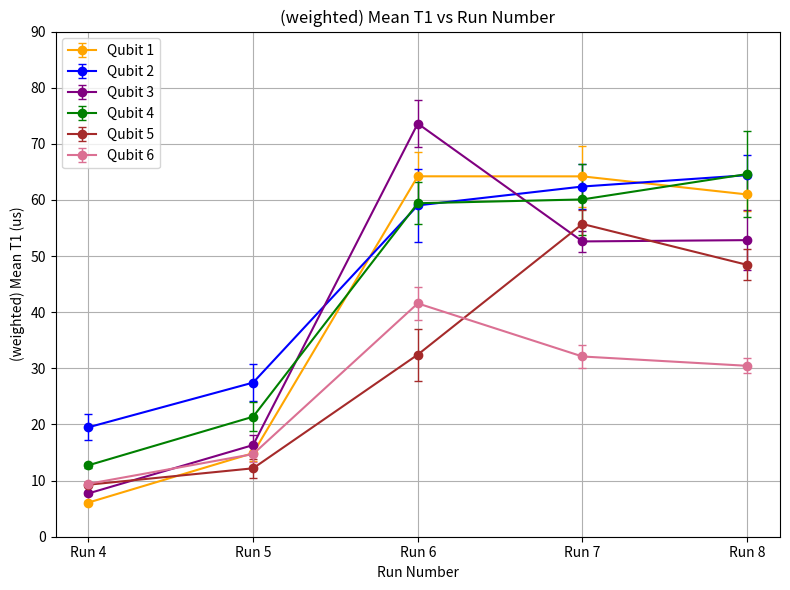

Write Python code to recreate this figure.
import matplotlib.pyplot as plt
import numpy as np

do_T1 = True
do_T2R = False
do_T2E = False

show_text = False
colors = ['orange', 'blue', 'purple', 'green', 'brown', 'palevioletred']

if do_T1:
    t1_vals = [
        [6.09, 14.89, 64.21, 64.20, 60.98],  # Qubit 1
        [19.50, 27.46, 59.03, 62.39, 64.41],  # Qubit 2
        [7.72, 16.33, 73.61, 52.61, 52.84],  # Qubit 3,
        [12.73, 21.38, 59.41, 60.09, 64.61],  # Qubit 4,
        [9.27, 12.19, 32.44, 55.72, 48.44],  # Qubit 5
        [9.43, 14.72, 41.57, 32.11, 30.45]   # Qubit 6
    ]

    t1_errs = [
        [0.24, 1.42, 4.32, 5.46, 3.03],  # Qubit 1
        [2.35, 3.30, 6.46, 4.06, 3.55],  # Qubit 2
        [0.26, 1.74, 4.16, 1.80, 5.30],  # Qubit 3,
        [0.44, 2.55, 3.74, 6.26, 7.65],  # Qubit 4,
        [0.47, 1.65, 4.63, 2.49, 2.74],  # Qubit 5
        [0.35, 1.39, 2.89, 1.99, 1.37]   # Qubit 6
    ]

    runs = np.array([4, 5, 6, 7, 8])

    num_qubits = len(t1_vals)
    num_runs =  len(t1_vals[0])

    plt.figure(figsize=(8, 6))

    # Add "Preliminary" text in the background
    if show_text:
        plt.text(
            0.5, 0.5, 'Preliminary',
            fontsize=70,
            color='lightgray',
            ha='center',
            va='center',
            alpha=0.3,
            rotation=45,
            transform=plt.gca().transAxes,
            zorder=0
        )

    # Use a colormap to assign a unique color to each qubit
    for qubit_index, vals in enumerate(t1_vals):
        vals_array = np.array(vals, dtype=np.float64)
        errs_array = np.array(t1_errs[qubit_index], dtype=np.float64)
        color = colors[qubit_index % len(colors)]

        plt.errorbar(
            runs, vals_array,
            yerr=errs_array,
            fmt='-o',
            color=color,
            capsize=3,
            elinewidth=1,
            label=f"Qubit {qubit_index + 1}",
            zorder=2
        )

        if show_text:
            for x, y in zip(runs, vals_array):
                if not np.isnan(y):
                    plt.text(x+0.06, y + 2.0, f"{y:.0f}mK", ha='center', va='bottom', fontsize=11, color=color)

    plt.xlabel("Run Number")
    plt.ylabel("(weighted) Mean T1 (us)")
    plt.title("(weighted) Mean T1 vs Run Number")
    plt.xticks(runs, ['Run 4','Run 5', 'Run 6', 'Run 7', 'Run 8'])
    plt.yticks(np.arange(0, 100, 10))
    plt.legend()
    plt.grid(True)
    plt.tight_layout()
    plt.show()

#-------------------------------------------- T2 R -------------------------------------------------------------
if do_T2R:
    t2r_vals = [
        [6.99, 12.17, 29.56, 30.72, 60.46],  # Qubit 1
        [14.82, 11.78, 10.52, 60.87, 77.77],  # Qubit 2
        [4.25, 8.76, 26.33, 51.11, 25.65],  # Qubit 3,
        [11.86, 13.57, 20.83, 55.01, 8.11],  # Qubit 4
        [8.98, 11.68, 4.95, 57.71, 37.16],  # Qubit 5
        [9.97, 13.69, 22.94, 25.51, 12.73]  # Qubit 6
    ]

    t2r_errs = [
        [0.27, 1.0, 3.58, 1.20, 2.34],  # Qubit 1
        [0.73, 1.44, 1.43, 6.81, 13.11],  # Qubit 2
        [0.71, 1.0, 3.38, 1.85, 1.51],  # Qubit 3,
        [0.42, 1.32, 1.12, 4.58, 2.65],  # Qubit 4,
        [0.34, 0.90, 1.69, 2.62, 5.53],  # Qubit 5
        [0.54, 1.0, 2.09, 1.11, 0.64]  # Qubit 6
    ]

    runs = np.array([4, 5, 6, 7, 8])

    num_qubits = len(t2r_vals)
    num_runs = len(t2r_vals[0])

    plt.figure(figsize=(8, 6))

    # Add "Preliminary" text in the background
    if show_text:
        plt.text(
            0.5, 0.5, 'Preliminary',
            fontsize=70,
            color='lightgray',
            ha='center',
            va='center',
            alpha=0.3,
            rotation=45,
            transform=plt.gca().transAxes,
            zorder=0
        )


    for qubit_index, vals in enumerate(t2r_vals):
        vals_array = np.array(vals, dtype=np.float64)
        errs_array = np.array(t2r_errs[qubit_index], dtype=np.float64)
        color = colors[qubit_index % len(colors)]

        plt.errorbar(
            runs, vals_array,
            yerr=errs_array,
            fmt='-o',
            color=color,
            capsize=3,
            elinewidth=1,
            label=f"Qubit {qubit_index + 1}",
            zorder=2
        )

        if show_text:
            for x, y in zip(runs, vals_array):
                if not np.isnan(y):
                    plt.text(x + 0.06, y + 2.0, f"{y:.0f}mK", ha='center', va='bottom', fontsize=11, color=color)

    plt.xlabel("Run Number")
    plt.ylabel("(weighted) Mean T2R (us)")
    plt.title("(weighted) Mean T2R vs Run Number")
    plt.xticks(runs, ['Run 4', 'Run 5', 'Run 6', 'Run 7', 'Run 8'])
    plt.yticks(np.arange(0, 100, 10))
    plt.legend()
    plt.grid(True)
    plt.tight_layout()
    plt.show()

#-------------------------------------------- T2 E -------------------------------------------------------------
if do_T2E:
    t2e_vals = [
        [6.32, 12.21, 41.10, 85.05, 95.34],  # Qubit 1
        [15.16, 20.94, 39.65, 93.65, 89.32],  # Qubit 2
        [6.95, 10.11, 35.55, 60.65, 59.04],  # Qubit 3, 110
        [12.47, 17.71, 44.47, 90.95, 75.22],  # Qubit 4, 195
        [8.26, 11.78, 9.65, 75.42, 66.65],  # Qubit 5
        [10.08, 14.78, 37.82, 52.78, 51.39]  # Qubit 6
    ]

    t2e_errs = [
        [0.46, 1.20, 5.36, 6.38, 4.08],  # Qubit 1
        [1.36, 2.27, 2.61, 5.61, 10.53],  # Qubit 2
        [0.32, 1.02, 5.65, 1.64, 4.0],  # Qubit 3,
        [0.47, 1.65, 4.57, 4.79, 7.0],  # Qubit 4,
        [0.44, 1.20, 1.09, 3.93, 5.0],  # Qubit 5
        [0.86, 1.13, 7.07, 1.54, 2.47]  # Qubit 6
    ]

    runs = np.array([4, 5, 6, 7, 8])

    num_qubits = len(t2e_vals)
    num_runs = len(t2e_vals[0])

    plt.figure(figsize=(8, 6))

    # Add "Preliminary" text in the background
    if show_text:
        plt.text(
            0.5, 0.5, 'Preliminary',
            fontsize=70,
            color='lightgray',
            ha='center',
            va='center',
            alpha=0.3,
            rotation=45,
            transform=plt.gca().transAxes,
            zorder=0
        )

    for qubit_index, vals in enumerate(t2e_vals):
        vals_array = np.array(vals, dtype=np.float64)
        errs_array = np.array(t2e_errs[qubit_index], dtype=np.float64)
        color = colors[qubit_index % len(colors)]

        plt.errorbar(
            runs, vals_array,
            yerr=errs_array,
            fmt='-o',
            color=color,
            capsize=3,
            elinewidth=1,
            label=f"Qubit {qubit_index + 1}",
            zorder=2
        )

        if show_text:
            for x, y in zip(runs, vals_array):
                if not np.isnan(y):
                    plt.text(x + 0.06, y + 2.0, f"{y:.0f}mK", ha='center', va='bottom', fontsize=11, color=color)

    plt.xlabel("Run Number")
    plt.ylabel("(weighted) Mean T2E (us)")
    plt.title("(weighted) Mean T2E vs Run Number")
    plt.xticks(runs, ['Run 4', 'Run 5', 'Run 6', 'Run 7', 'Run 8'])
    plt.yticks(np.arange(0, 100, 10))
    plt.legend()
    plt.grid(True)
    plt.tight_layout()
    plt.show()
